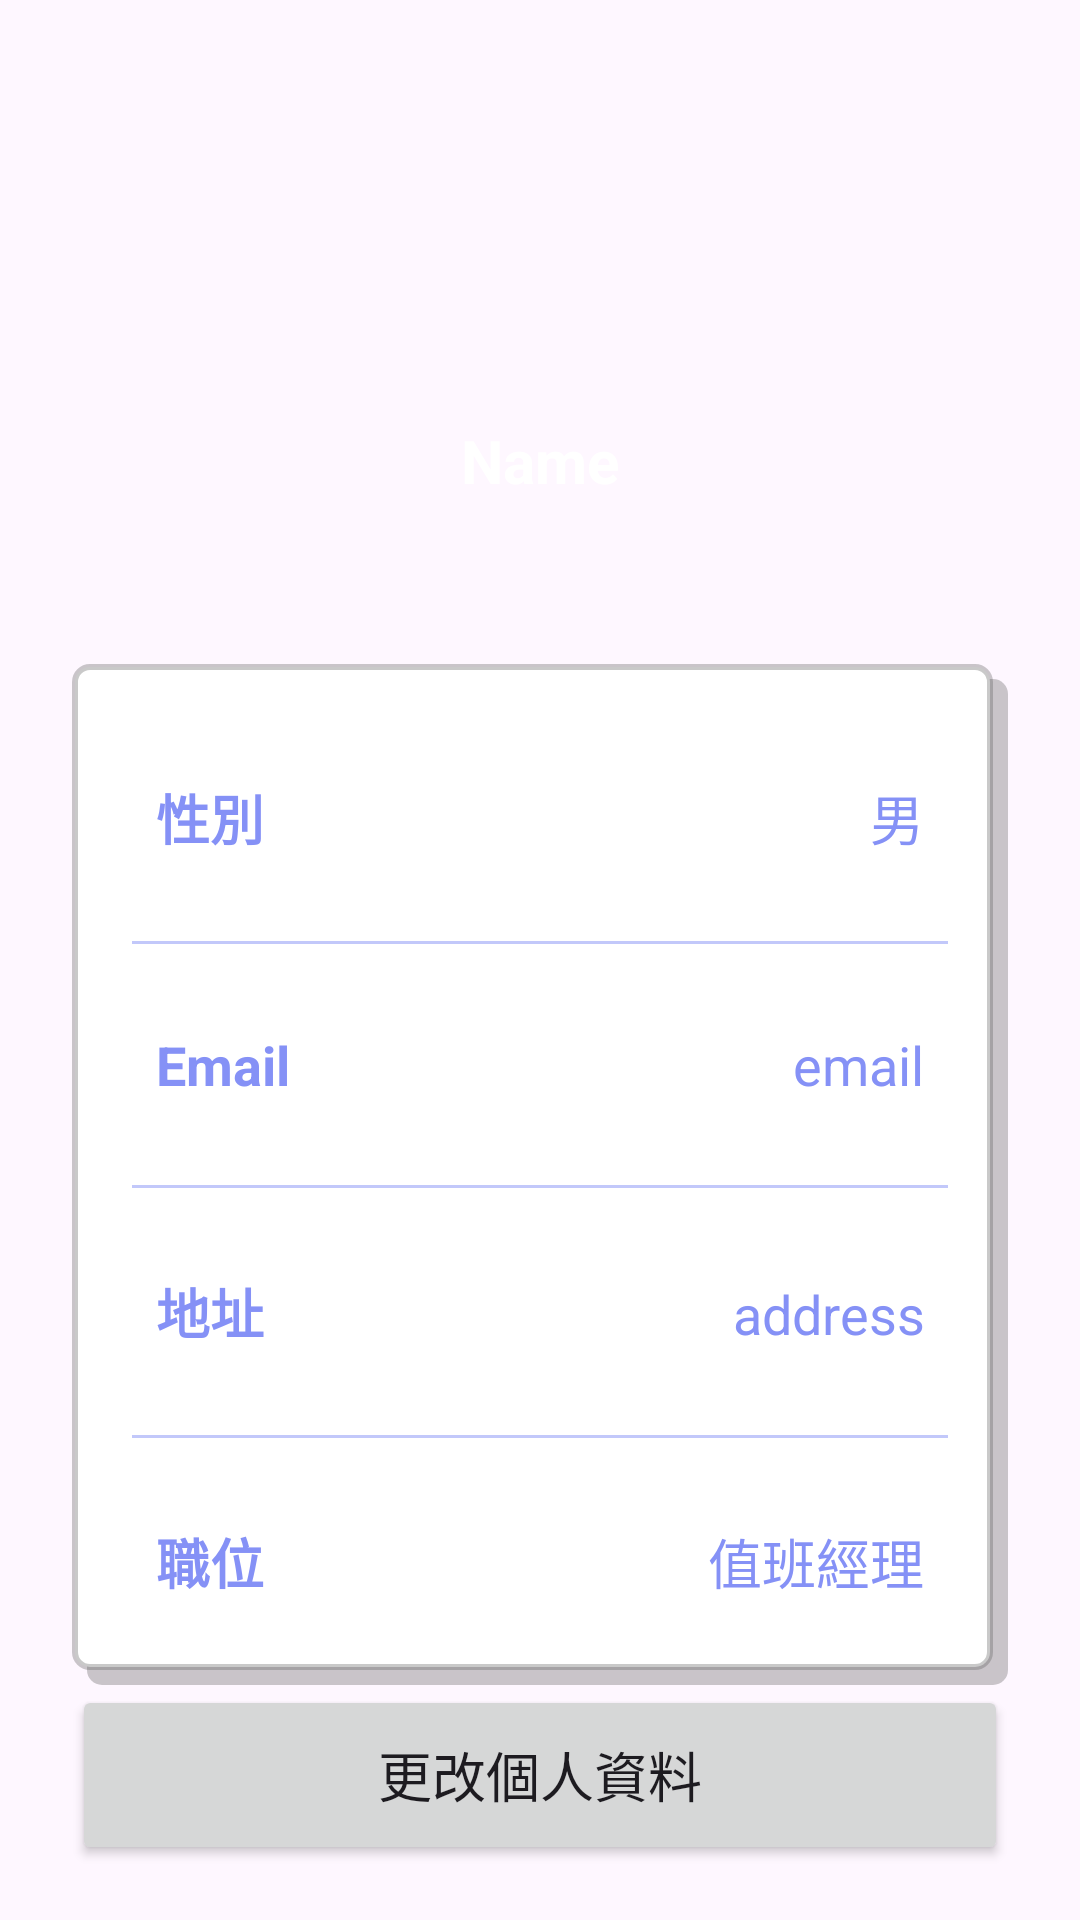

Here is an Android app screen rendered from its layout file. Give the layout XML and the strings, colors and styles it references.
<!-- AndroidManifest.xml: application theme Theme.Material3.Light -->
<!-- res/layout/fragment_nav_settings.xml -->
<?xml version="1.0" encoding="utf-8"?>
<androidx.constraintlayout.widget.ConstraintLayout
    xmlns:android="http://schemas.android.com/apk/res/android"
    xmlns:app="http://schemas.android.com/apk/res-auto"
    xmlns:tools="http://schemas.android.com/tools"
    android:layout_width="match_parent"
    android:layout_height="match_parent"
    android:background="@drawable/profilebkg"
    tools:context=".nav_settings">

    <ImageView
        android:layout_width="100dp"
        android:layout_height="100dp"
        android:id="@+id/profileImg"
        android:layout_marginTop="30dp"
        android:src="@drawable/photocercle"
        app:layout_constraintEnd_toEndOf="parent"
        app:layout_constraintStart_toStartOf="parent"
        app:layout_constraintTop_toTopOf="parent"/>

    <TextView
        android:layout_width="wrap_content"
        android:layout_height="wrap_content"
        android:id="@+id/titleName"
        android:layout_marginTop="10dp"
        android:text="Name"
        android:textColor="@color/white"
        android:textSize="20sp"
        android:textStyle="bold"
        app:layout_constraintEnd_toEndOf="@id/profileImg"
        app:layout_constraintStart_toStartOf="@id/profileImg"
        app:layout_constraintTop_toBottomOf="@id/profileImg"/>
    <TextView
        android:layout_width="wrap_content"
        android:layout_height="wrap_content"
        android:id="@+id/titleUsername"
        android:text=""
        android:textColor="@color/black"
        android:textSize="18sp"
        app:layout_constraintEnd_toEndOf="@id/titleName"
        app:layout_constraintStart_toStartOf="@id/titleName"
        app:layout_constraintTop_toBottomOf="@id/titleName"/>


    <LinearLayout
        android:layout_width="match_parent"
        android:layout_height="wrap_content"
        android:id="@+id/linearLayout"
        android:orientation="vertical"
        android:padding="10dp"
        android:background="@drawable/shape_with_shadow"
        android:layout_marginStart="24dp"
        android:layout_marginEnd="24dp"
        android:layout_marginTop="30dp"
        app:layout_constraintEnd_toEndOf="parent"
        app:layout_constraintStart_toStartOf="parent"
        app:layout_constraintTop_toBottomOf="@id/titleUsername">

        <LinearLayout
            android:layout_width="match_parent"
            android:layout_height="wrap_content"
            android:orientation="horizontal">



        </LinearLayout>

        <LinearLayout
            android:layout_width="match_parent"
            android:layout_height="match_parent"
            android:padding="8dp"
            android:layout_marginLeft="10dp"
            android:layout_marginRight="10dp"
            android:layout_marginBottom="10dp"
            android:layout_marginTop="20dp"
            android:orientation="horizontal">

            <TextView
                android:layout_width="wrap_content"
                android:layout_height="wrap_content"
                android:id="@+id/name"
                android:layout_weight="1"
                android:text="性別"
                android:textStyle="bold"
                android:textColor="#8591F6"
                android:textSize="18sp"/>

            <TextView
                android:id="@+id/profileUserGender"
                android:layout_width="wrap_content"
                android:layout_height="wrap_content"
                android:layout_weight="1"
                android:text="男"
                android:textAlignment="viewEnd"
                android:textColor="#8591F6"
                android:textSize="18sp" />

        </LinearLayout>

        <androidx.appcompat.widget.AppCompatImageView
            android:layout_width="match_parent"
            android:layout_height="1dp"
            android:layout_margin="10dp"
            android:alpha="0.5"
            android:background="#8591F6"/>

        <LinearLayout
            android:layout_width="match_parent"
            android:layout_height="match_parent"
            android:layout_margin="10dp"
            android:padding="8dp"
            android:orientation="horizontal">

            <TextView
                android:layout_width="wrap_content"
                android:layout_height="wrap_content"
                android:id="@+id/email"
                android:layout_weight="1"
                android:text="Email"
                android:textStyle="bold"
                android:textColor="#8591F6"
                android:textSize="18sp"/>

            <TextView
                android:layout_width="wrap_content"
                android:layout_height="wrap_content"
                android:id="@+id/profileEmail"
                android:text="email"
                android:layout_weight="1"
                android:textAlignment="viewEnd"
                android:textColor="#8591F6"
                android:textSize="18sp"/>

        </LinearLayout>

        <androidx.appcompat.widget.AppCompatImageView
            android:layout_width="match_parent"
            android:layout_height="1dp"
            android:layout_margin="10dp"
            android:alpha="0.5"
            android:background="#8591F6"/>

        <LinearLayout
            android:layout_width="match_parent"
            android:layout_height="match_parent"
            android:layout_margin="10dp"
            android:padding="8dp"
            android:orientation="horizontal">

            <TextView
                android:layout_width="wrap_content"
                android:layout_height="wrap_content"
                android:id="@+id/username"
                android:layout_weight="1"
                android:text="地址"
                android:textStyle="bold"
                android:textColor="#8591F6"
                android:textSize="18sp"/>

            <TextView
                android:layout_width="wrap_content"
                android:layout_height="wrap_content"
                android:id="@+id/profileAddress"
                android:text="address"
                android:layout_weight="1"
                android:textAlignment="viewEnd"
                android:textColor="#8591F6"
                android:textSize="18sp"/>

        </LinearLayout>

        <androidx.appcompat.widget.AppCompatImageView
            android:layout_width="match_parent"
            android:layout_height="1dp"
            android:layout_margin="10dp"
            android:alpha="0.5"
            android:background="#8591F6"/>

        <LinearLayout
            android:layout_width="match_parent"
            android:layout_height="match_parent"
            android:layout_margin="10dp"
            android:padding="8dp"
            android:orientation="horizontal">

            <TextView
                android:layout_width="wrap_content"
                android:layout_height="wrap_content"
                android:id="@+id/password"
                android:layout_weight="1"
                android:text="職位"
                android:textStyle="bold"
                android:textColor="#8591F6"
                android:textSize="18sp"/>

            <TextView
                android:layout_width="wrap_content"
                android:layout_height="wrap_content"
                android:id="@+id/profileJob"
                android:text="值班經理"
                android:layout_weight="1"
                android:textAlignment="viewEnd"
                android:textColor="#8591F6"
                android:textSize="18sp"/>

        </LinearLayout>

    </LinearLayout>

    <Button
        android:layout_width="0dp"
        android:layout_height="60dp"
        android:id="@+id/admin_editButton"
        android:gravity="center"
        android:text="更改個人資料"
        android:textSize="18sp"
        app:cornerRadius = "20dp"

        app:layout_constraintEnd_toEndOf="@id/linearLayout"
        app:layout_constraintStart_toStartOf="@id/linearLayout"
        app:layout_constraintTop_toBottomOf="@id/linearLayout"/>

</androidx.constraintlayout.widget.ConstraintLayout>
<!-- resources referenced by this layout -->
<resources>
  <color name="black">#FF000000</color>
  <color name="white">#FFFFFFFF</color>
  <!-- drawable shape_with_shadow (drawable) -->
  <?xml version="1.0" encoding="utf-8"?>
  <layer-list xmlns:android="http://schemas.android.com/apk/res/android">
      <item
          android:left="5dp"
          android:top="5dp">
          <shape
              android:shape="rectangle">
              
              <solid
                  android:color="#56616161" />
              
              <corners
                  android:radius="5dp"/>
          </shape>
      </item>
      <item
          android:bottom="5dp"
          android:right="5dp">
          <shape
              android:shape="rectangle">
              
              <solid
                  android:color="@color/white"/>
              
              <corners
                  android:radius="5dp"/>
              
              <stroke
                  android:width="2dp"
                  android:color="#56616161"/>
              
              <padding
                  android:top="15dp"
                  android:right="15dp"
                  android:bottom="15dp"
                  android:left="15dp"/>
          </shape>
      </item>
  </layer-list>
</resources>
